Image classification data set "videogames-cnn-dataset" (Pablo-H-H/Inteligencia_Artificial_Clasificador_Videojuegos on GitHub). Class labels (21): Apex Legends, CSGO, Clash Royale, Dead by Daylight, Dota 2, Escape from Tarkov, FIFA 21, Fortnite, Free Fire, GTA V, League of Legends, Minecraft, Overwatch, PUBG Battlegrounds, Rainbow Six, Rocket League, Rust, Sea of Thieves, Valorant, Warzone, World of Warcraft.

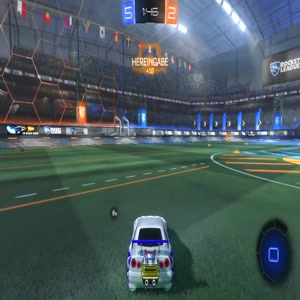
Label: Rocket League

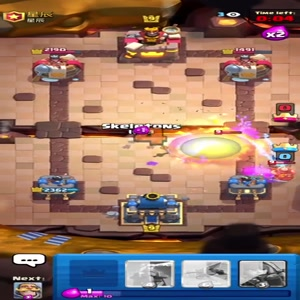
Label: Clash Royale

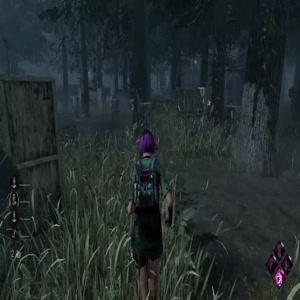
Label: Dead by Daylight

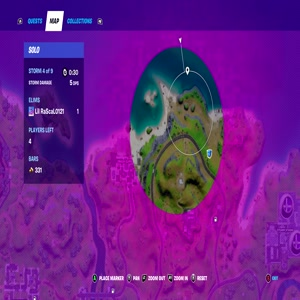
Label: Fortnite

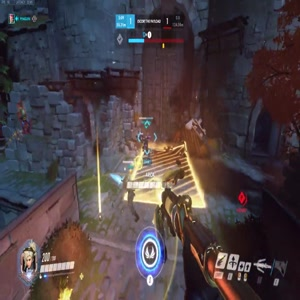
Label: Overwatch

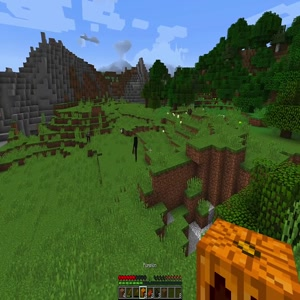
Label: Minecraft
